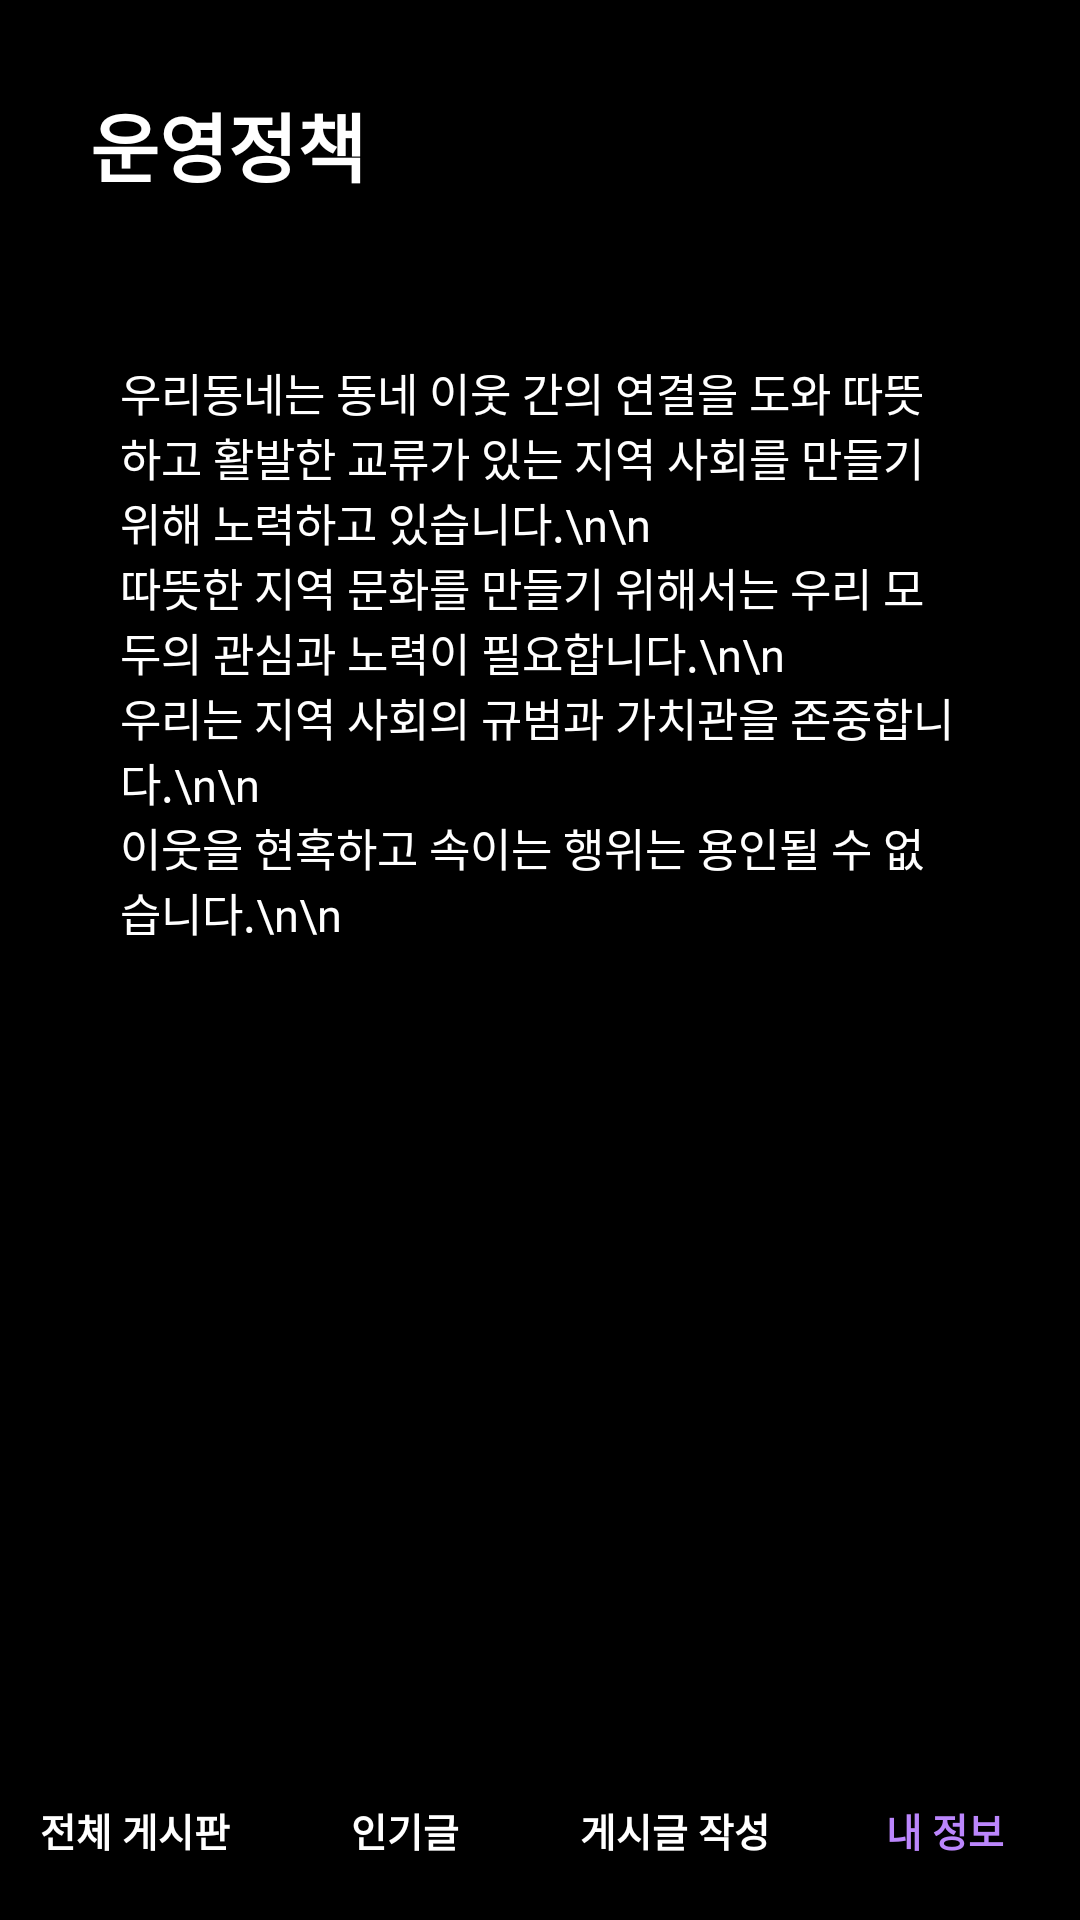

This screen was rendered from an Android layout file. Write that file and the resources it references.
<!-- AndroidManifest.xml: application theme Theme.LocalCommunity -->
<!-- res/layout/activity_policy.xml -->
<?xml version="1.0" encoding="utf-8"?>
<androidx.constraintlayout.widget.ConstraintLayout xmlns:android="http://schemas.android.com/apk/res/android"
    xmlns:app="http://schemas.android.com/apk/res-auto"
    xmlns:tools="http://schemas.android.com/tools"
    android:layout_width="match_parent"
    android:layout_height="match_parent"
    tools:context=".my_page"
    android:background="@color/black">

    <TextView
        android:id="@+id/my_page_title"
        android:layout_width="wrap_content"
        android:layout_height="wrap_content"
        android:text="운영정책"
        android:textSize="25dp"
        android:textStyle="bold"
        app:layout_constraintLeft_toLeftOf="parent"
        app:layout_constraintTop_toTopOf="parent"
        android:layout_margin="30dp"
        android:textColor="@color/white"
        />

    <LinearLayout
        android:id="@+id/policy_linearLayout"
        android:layout_width="match_parent"
        android:layout_height="match_parent"
        android:layout_marginTop="100dp"
        android:orientation="vertical"
        app:layout_constraintTop_toTopOf="parent"
        android:padding="20dp" >

        

        <TextView
            android:layout_width="match_parent"
            android:layout_height="wrap_content"
            android:layout_gravity="center"
            android:layout_marginLeft="20dp"
            android:layout_marginRight="20dp"
            android:text="우리동네는 동네 이웃 간의 연결을 도와 따뜻하고 활발한 교류가 있는 지역 사회를 만들기 위해 노력하고 있습니다.\n\n"
            android:textColor="@color/white"
            android:textSize="15sp" />

        <TextView
            android:layout_width="match_parent"
            android:layout_height="wrap_content"
            android:layout_gravity="center"
            android:layout_marginLeft="20dp"
            android:layout_marginRight="20dp"
            android:text="따뜻한 지역 문화를 만들기 위해서는 우리 모두의 관심과 노력이 필요합니다.\n\n"
            android:textColor="@color/white"
            android:textSize="15sp" />

        <TextView
            android:layout_width="match_parent"
            android:layout_height="wrap_content"
            android:layout_gravity="center"
            android:layout_marginLeft="20dp"
            android:layout_marginRight="20dp"
            android:text="우리는 지역 사회의 규범과 가치관을 존중합니다.\n\n"
            android:textColor="@color/white"
            android:textSize="15sp" />


        <TextView
            android:layout_width="match_parent"
            android:layout_height="wrap_content"
            android:layout_gravity="center"
            android:layout_marginLeft="20dp"
            android:layout_marginRight="20dp"
            android:text="이웃을 현혹하고 속이는 행위는 용인될 수 없습니다.\n\n"
            android:textColor="@color/white"
            android:textSize="15sp" />

    </LinearLayout>

    <Button
        android:id="@+id/main_page_button3"
        android:layout_width="0dp"
        android:layout_height="60dp"

        app:layout_constraintBottom_toBottomOf="parent"
        app:layout_constraintLeft_toLeftOf="parent"

        app:layout_constraintRight_toLeftOf="@+id/popular_page_button3"
        android:text="전체 게시판"
        android:textSize="13dp"


        android:backgroundTint="#FFFFFF"
        android:textColor="@color/white"


        style="?android:attr/borderlessButtonStyle"
        android:textStyle="bold"
        />
    <Button
        android:id="@+id/popular_page_button3"
        android:layout_width="0dp"
        android:layout_height="60dp"

        app:layout_constraintBottom_toBottomOf="parent"
        app:layout_constraintLeft_toRightOf="@+id/main_page_button3"

        app:layout_constraintRight_toLeftOf="@+id/report_page_button3"
        android:text="인기글"
        android:textSize="13dp"

        android:backgroundTint="#FFFFFF"
        android:textColor="@color/white"

        style="?android:attr/borderlessButtonStyle"
        android:textStyle="bold"
        />

    <Button
        android:id="@+id/report_page_button3"
        android:layout_width="0dp"
        android:layout_height="60dp"

        app:layout_constraintBottom_toBottomOf="parent"
        app:layout_constraintLeft_toRightOf="@+id/popular_page_button3"
        app:layout_constraintRight_toLeftOf="@+id/my_page_button3"
        android:text="게시글 작성"
        android:textSize="13dp"

        android:backgroundTint="#FFFFFF"
        android:textColor="@color/white"

        style="?android:attr/borderlessButtonStyle"
        android:textStyle="bold"
        />
    <Button
        android:id="@+id/my_page_button3"
        android:layout_width="0dp"
        android:layout_height="60dp"

        app:layout_constraintBottom_toBottomOf="parent"
        app:layout_constraintLeft_toRightOf="@+id/report_page_button3"
        app:layout_constraintRight_toRightOf="parent"
        android:text="내 정보"
        android:textSize="13dp"

        android:backgroundTint="#FFFFFF"
        android:textColor="@color/purple_200"

        style="?android:attr/borderlessButtonStyle"
        android:textStyle="bold"
        />

</androidx.constraintlayout.widget.ConstraintLayout>
<!-- resources referenced by this layout -->
<resources>
  <color name="black">#FF000000</color>
  <color name="purple_200">#FFBB86FC</color>
  <color name="white">#FFFFFFFF</color>
  <style name="Theme.LocalCommunity" parent="Theme.AppCompat.Light.DarkActionBar">
          
          <item name="colorPrimary">@color/purple_500</item>
          <item name="colorPrimaryVariant">@color/purple_700</item>
          <item name="colorOnPrimary">@color/white</item>
          
          <item name="colorSecondary">@color/teal_200</item>
          <item name="colorSecondaryVariant">@color/teal_700</item>
          <item name="colorOnSecondary">@color/black</item>
          
          <item name="android:statusBarColor" tools:targetApi="l">?attr/colorPrimaryVariant</item>
  
          
          
  
      </style>
  <color name="purple_500">#FF6200EE</color>
  <color name="purple_700">#FF3700B3</color>
  <color name="teal_200">#FF03DAC5</color>
  <color name="teal_700">#FF018786</color>
</resources>
